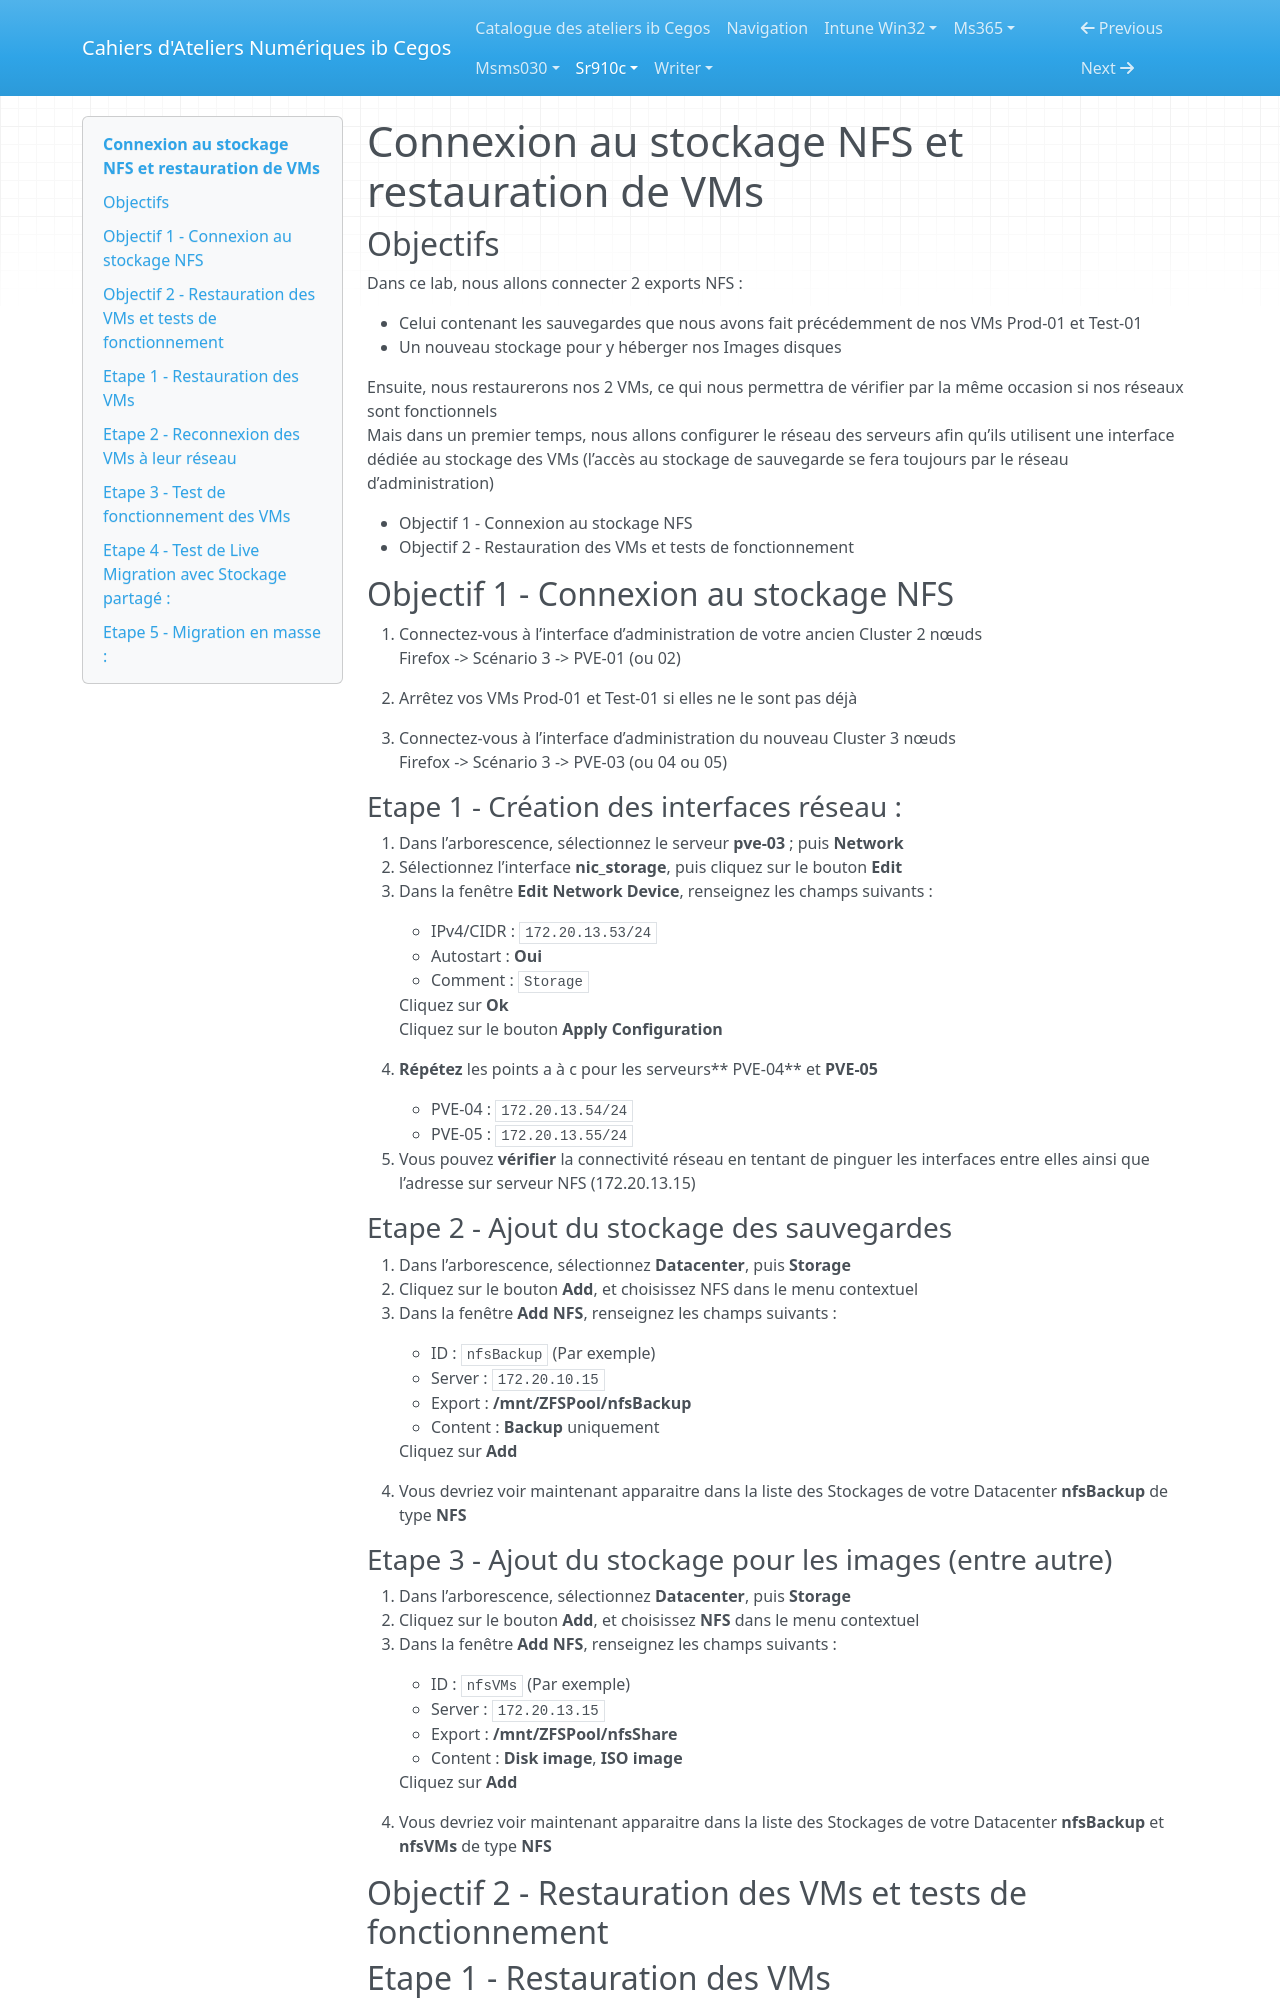

repository: Ib-Cegos/labs · page: sr910c/a3e2/index.html · generator: mkdocs

---
Duree: 15
---

# Connexion au stockage NFS et restauration de VMs

## Objectifs

Dans ce lab, nous allons connecter 2 exports NFS :

- Celui contenant les sauvegardes que nous avons fait précédemment de nos VMs Prod-01 et Test-01
- Un nouveau stockage pour y héberger nos Images disques

Ensuite, nous restaurerons nos 2 VMs, ce qui nous permettra de vérifier par la même occasion si nos réseaux sont fonctionnels  
Mais dans un premier temps, nous allons configurer le réseau des serveurs afin qu’ils utilisent une interface dédiée au stockage des VMs (l’accès au stockage de sauvegarde se fera toujours par le réseau d’administration)

- Objectif 1 - Connexion au stockage NFS
- Objectif 2 - Restauration des VMs et tests de fonctionnement

## Objectif 1 - Connexion au stockage NFS

1. Connectez-vous à l’interface d’administration de votre ancien Cluster 2 nœuds  
    Firefox -> Scénario 3 -> PVE-01 (ou 02)  

2. Arrêtez vos VMs Prod-01 et Test-01 si elles ne le sont pas déjà  
3. Connectez-vous à l’interface d’administration du nouveau Cluster 3 nœuds  
    Firefox -> Scénario 3 -> PVE-03 (ou 04 ou 05)

### Etape 1 - Création des interfaces réseau :

1. Dans l’arborescence, sélectionnez le serveur **pve-03** ; puis **Network**
2. Sélectionnez l’interface **nic_storage**, puis cliquez sur le bouton **Edit**
3. Dans la fenêtre **Edit Network Device**, renseignez les champs suivants :

    - IPv4/CIDR : ```172.20.13.53/24```
    - Autostart : **Oui**
    - Comment : ```Storage```

    Cliquez sur **Ok**  
    Cliquez sur le bouton **Apply Configuration**  

4. **Répétez** les points a à c pour les serveurs** PVE-04** et **PVE-05**

    - PVE-04 : ```172.20.13.54/24```
    - PVE-05 : ```172.20.13.55/24```

5. Vous pouvez **vérifier** la connectivité réseau en tentant de pinguer les interfaces entre elles ainsi que l’adresse sur serveur NFS (172.20.13.15)

### Etape 2 - Ajout du stockage des sauvegardes

1. Dans l’arborescence, sélectionnez **Datacenter**, puis **Storage**
2. Cliquez sur le bouton **Add**, et choisissez NFS dans le menu contextuel
3. Dans la fenêtre **Add NFS**, renseignez les champs suivants :

    - ID : ```nfsBackup``` (Par exemple)
    - Server : ```172.20.10.15```
    - Export : **/mnt/ZFSPool/nfsBackup**
    - Content : **Backup** uniquement

    Cliquez sur **Add**

4. Vous devriez voir maintenant apparaitre dans la liste des Stockages de votre Datacenter **nfsBackup** de type **NFS**

### Etape 3 - Ajout du stockage pour les images (entre autre)

1. Dans l’arborescence, sélectionnez **Datacenter**, puis **Storage**
2. Cliquez sur le bouton **Add**, et choisissez **NFS** dans le menu contextuel
3. Dans la fenêtre **Add NFS**, renseignez les champs suivants :

    - ID : ```nfsVMs``` (Par exemple)
    - Server : ```172.20.13.15```
    - Export : **/mnt/ZFSPool/nfsShare**
    - Content : **Disk image**, **ISO image**

    Cliquez sur **Add**

4. Vous devriez voir maintenant apparaitre dans la liste des Stockages de votre Datacenter **nfsBackup** et **nfsVMs** de type **NFS**

## Objectif 2 - Restauration des VMs et tests de fonctionnement
